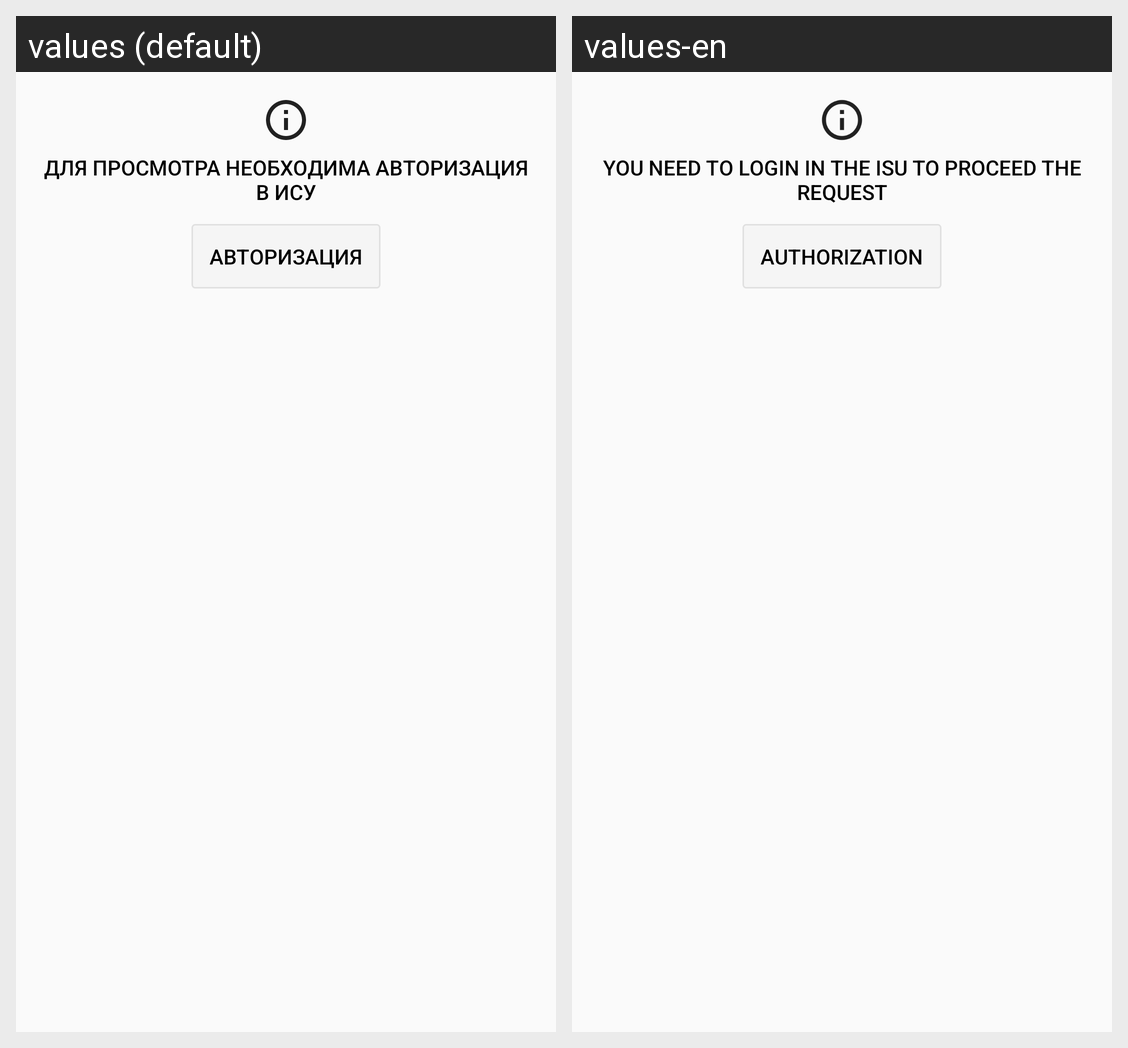

For this localized Android screen grid, give each drawn string resource with its value in every locale shown.
Android screen res/layout/layout_isu_required.xml rendered under 2 locales, left to right: values (default), values-en. Device: Nexus 5 (rendered at 1080×1920; each locale shown at half size, 540×960, under a caption strip naming it); theme AppTheme.
Strings drawn on this screen, with the default value and each locale's value (text and hints the layout hard-codes, and strings that could not be matched under every locale, appear in the picture but are not listed):

isu_required_message
  values: Для просмотра необходима авторизация в ИСУ
  values-en: You need to login in the ISU to proceed the request

authorization
  values: Авторизация
  values-en: Authorization
